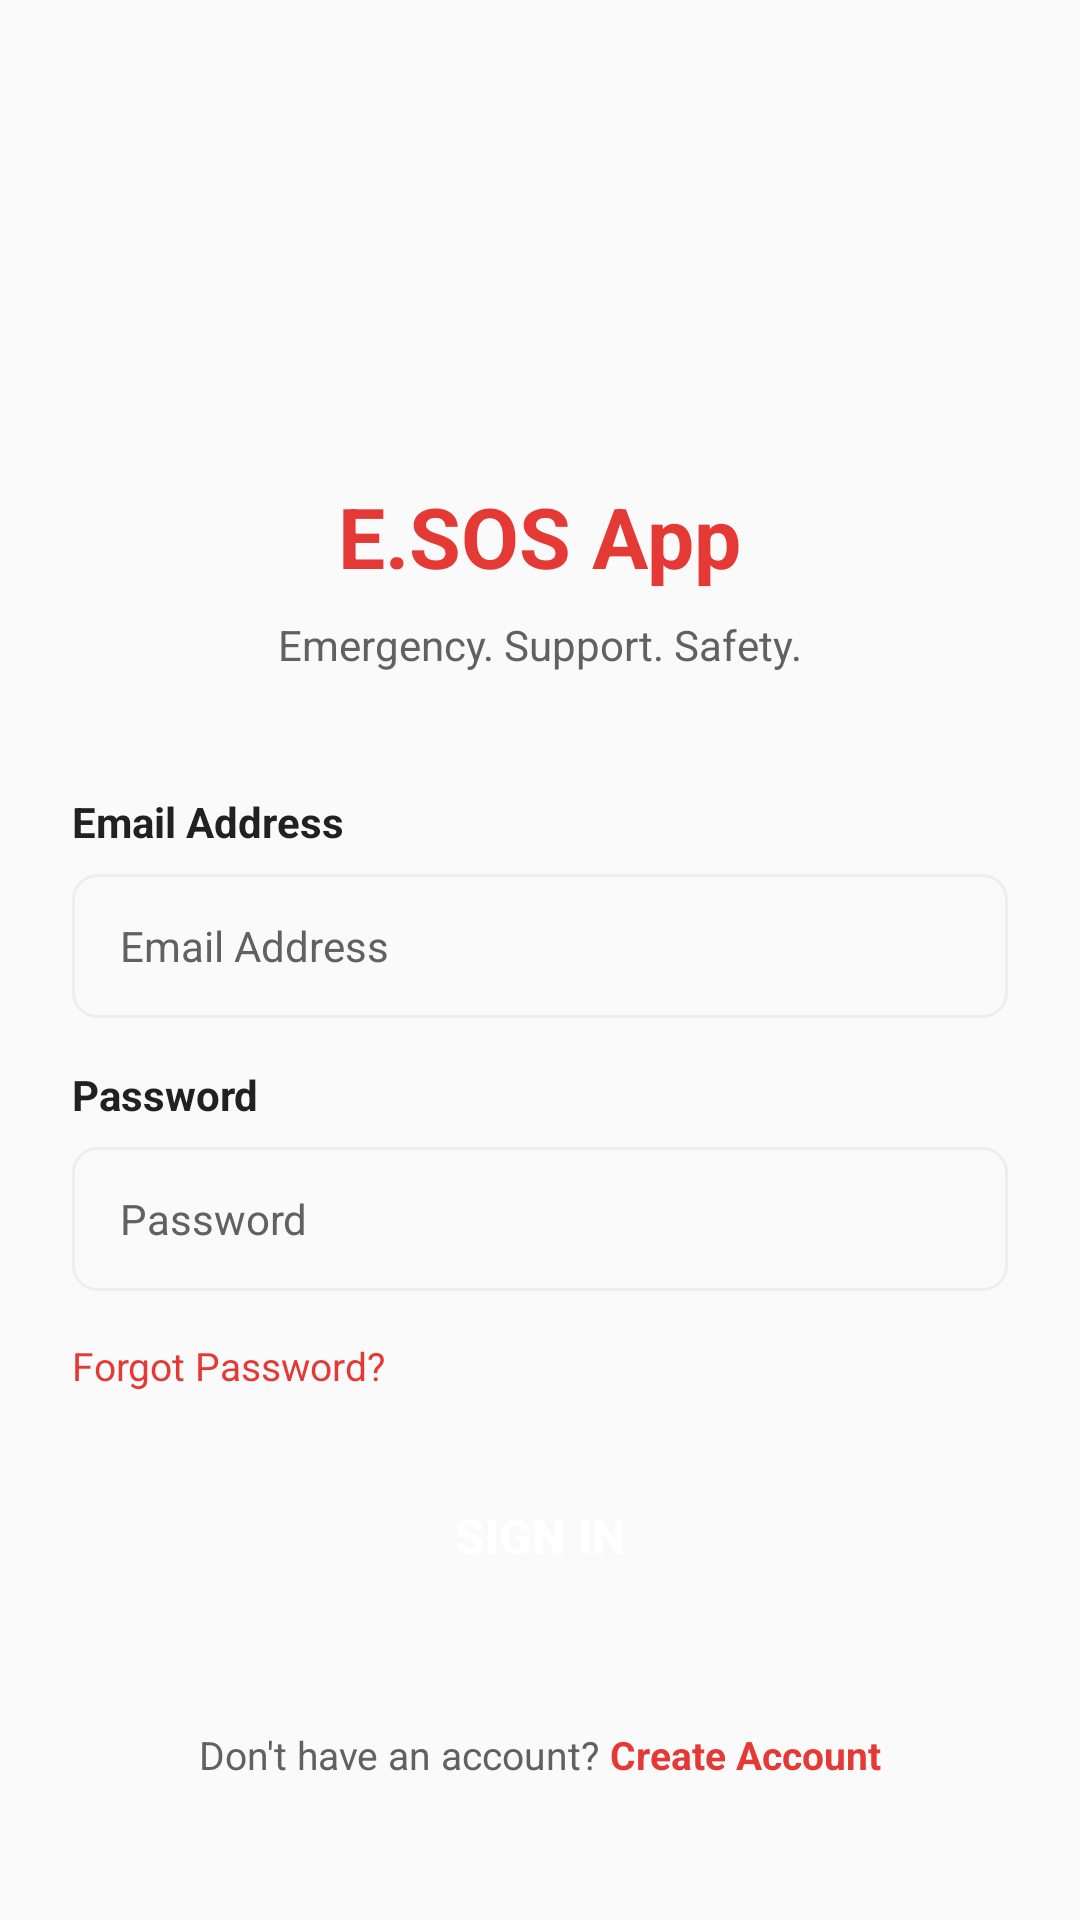

Reconstruct the res/layout file that produces this screen, plus the resources it refers to.
<!-- AndroidManifest.xml: application theme Theme.ESOS_App_POWA -->
<!-- res/layout/activity_login.xml -->
<?xml version="1.0" encoding="utf-8"?>
<ScrollView xmlns:android="http://schemas.android.com/apk/res/android"
    xmlns:app="http://schemas.android.com/apk/res-auto"
    android:id="@+id/main"
    android:layout_width="match_parent"
    android:layout_height="match_parent"
    android:background="@color/surface_white">

    <LinearLayout
        android:layout_width="match_parent"
        android:layout_height="wrap_content"
        android:orientation="vertical"
        android:padding="24dp">

        
        <LinearLayout
            android:layout_width="match_parent"
            android:layout_height="wrap_content"
            android:orientation="vertical"
            android:gravity="center"
            android:layout_marginTop="40dp"
            android:layout_marginBottom="40dp">

            <View
                android:layout_width="80dp"
                android:layout_height="80dp"
                android:background="@drawable/ic_sos_badge"
                android:contentDescription="@string/app_name" />

            <TextView
                android:layout_width="wrap_content"
                android:layout_height="wrap_content"
                android:text="@string/app_name"
                android:textSize="28sp"
                android:textStyle="bold"
                android:textColor="@color/primary_red"
                android:layout_marginTop="16dp" />

            <TextView
                android:layout_width="wrap_content"
                android:layout_height="wrap_content"
                android:text="@string/app_tagline"
                android:textSize="14sp"
                android:textColor="@color/text_secondary"
                android:layout_marginTop="8dp" />
        </LinearLayout>

        
        <TextView
            android:layout_width="wrap_content"
            android:layout_height="wrap_content"
            android:text="@string/email"
            android:textSize="14sp"
            android:textColor="@color/text_primary"
            android:textStyle="bold"
            android:layout_marginBottom="8dp" />

        <EditText
            android:id="@+id/emailEditText"
            android:layout_width="match_parent"
            android:layout_height="48dp"
            android:inputType="textEmailAddress"
            android:background="@drawable/edit_text_background"
            android:paddingHorizontal="16dp"
            android:textSize="14sp"
            android:textColor="@color/text_primary"
            android:hint="@string/email"
            android:textColorHint="@color/text_secondary"
            android:layout_marginBottom="16dp"
            android:autofillHints="emailAddress" />

        
        <TextView
            android:layout_width="wrap_content"
            android:layout_height="wrap_content"
            android:text="@string/password"
            android:textSize="14sp"
            android:textColor="@color/text_primary"
            android:textStyle="bold"
            android:layout_marginBottom="8dp" />

        <EditText
            android:id="@+id/passwordEditText"
            android:layout_width="match_parent"
            android:layout_height="48dp"
            android:inputType="textPassword"
            android:background="@drawable/edit_text_background"
            android:paddingHorizontal="16dp"
            android:textSize="14sp"
            android:textColor="@color/text_primary"
            android:hint="@string/password"
            android:textColorHint="@color/text_secondary"
            android:layout_marginBottom="16dp"
            android:autofillHints="password" />

        
        <TextView
            android:id="@+id/forgotPasswordLink"
            android:layout_width="wrap_content"
            android:layout_height="wrap_content"
            android:text="@string/forgot_password"
            android:textSize="13sp"
            android:textColor="@color/primary_red"
            android:layout_marginBottom="24dp"
            android:clickable="true"
            android:focusable="true" />

        
        <Button
            android:id="@+id/loginButton"
            android:layout_width="match_parent"
            android:layout_height="48dp"
            android:text="@string/login"
            android:textColor="@color/text_white"
            android:textSize="16sp"
            android:textStyle="bold"
            android:background="@drawable/button_primary_background"
            android:contentDescription="@string/login"
            android:layout_marginBottom="16dp" />

        
        <ProgressBar
            android:id="@+id/progressBar"
            android:layout_width="wrap_content"
            android:layout_height="wrap_content"
            android:layout_gravity="center"
            android:visibility="gone"
            android:layout_marginBottom="16dp" />

        
        <LinearLayout
            android:layout_width="match_parent"
            android:layout_height="wrap_content"
            android:orientation="horizontal"
            android:gravity="center"
            android:layout_marginTop="24dp">

            <TextView
                android:layout_width="wrap_content"
                android:layout_height="wrap_content"
                android:text="Don't have an account? "
                android:textSize="13sp"
                android:textColor="@color/text_secondary" />

            <TextView
                android:id="@+id/registerLink"
                android:layout_width="wrap_content"
                android:layout_height="wrap_content"
                android:text="@string/register"
                android:textSize="13sp"
                android:textStyle="bold"
                android:textColor="@color/primary_red"
                android:clickable="true"
                android:focusable="true" />
        </LinearLayout>
    </LinearLayout>
</ScrollView>
<!-- resources referenced by this layout -->
<resources>
  <color name="primary_red">#E53935</color>
  <color name="surface_white">#FAFAFA</color>
  <color name="text_primary">#212121</color>
  <color name="text_secondary">#616161</color>
  <color name="text_white">#FFFFFF</color>
  <!-- drawable edit_text_background (drawable) -->
  <?xml version="1.0" encoding="utf-8"?>
  <shape xmlns:android="http://schemas.android.com/apk/res/android"
      android:shape="rectangle">
      <solid android:color="@color/surface_white" />
      <stroke
          android:width="1dp"
          android:color="@color/light_gray" />
      <corners android:radius="8dp" />
  </shape>
  <string name="app_name">E.SOS App</string>
  <string name="app_tagline">Emergency. Support. Safety.</string>
  <string name="email">Email Address</string>
  <string name="forgot_password">Forgot Password?</string>
  <string name="login">Sign In</string>
  <string name="password">Password</string>
  <string name="register">Create Account</string>
  <style name="Theme.ESOS_App_POWA" parent="Base.Theme.ESOS_App_POWA" />
  <color name="light_gray">#EEEEEE</color>
  <style name="Base.Theme.ESOS_App_POWA" parent="Theme.Material3.DayNight.NoActionBar">
          
          
      </style>
</resources>
